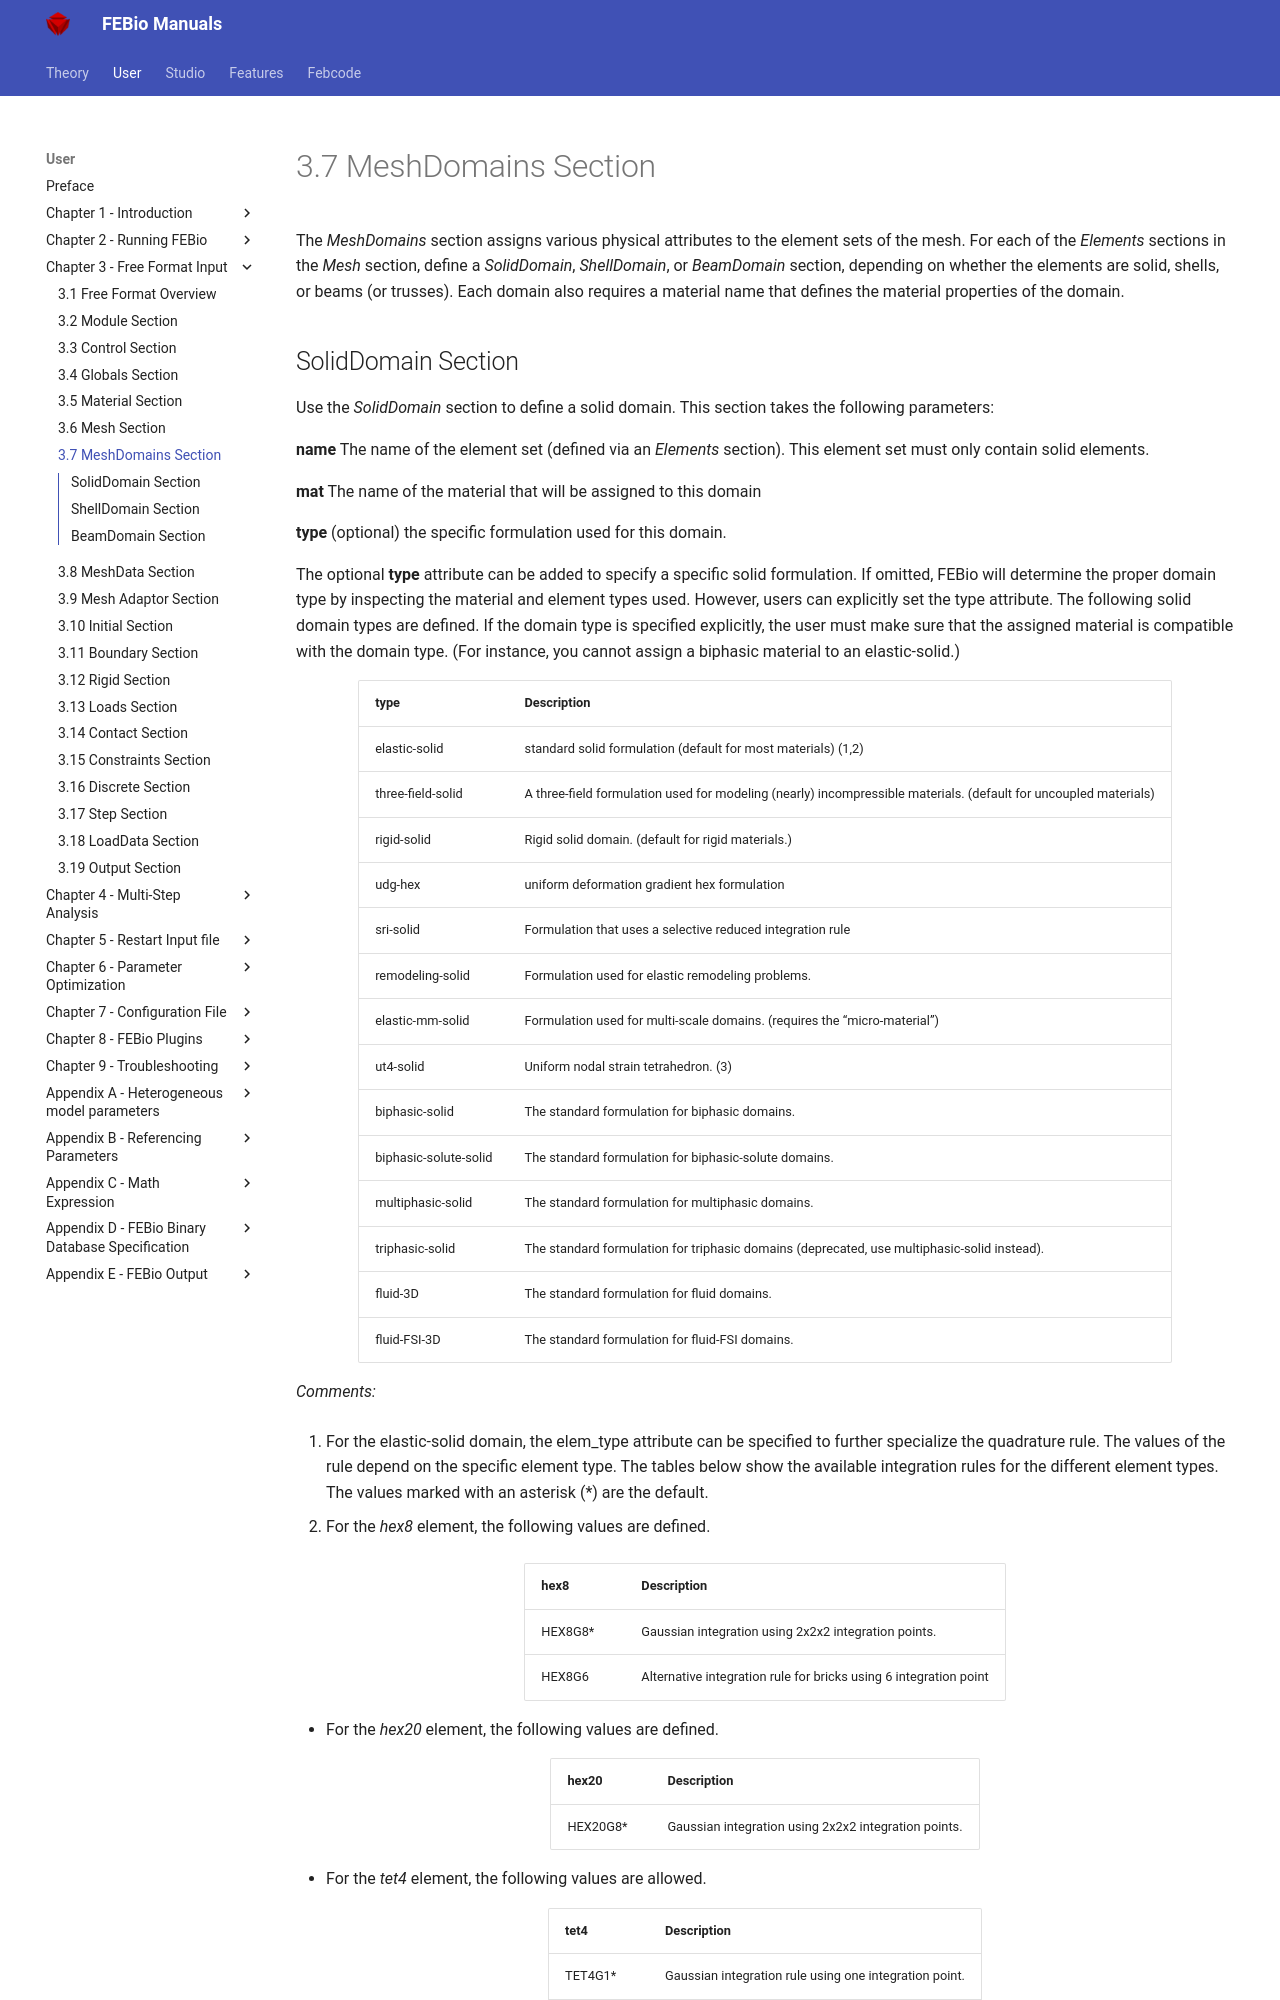

repository: febiosoftware/febio-docs · page: user/chapter3/3.7-meshdomains-section/index.html · generator: mkdocs

# 3.7 MeshDomains Section {: #sec:MeshDomains-Section }

The _MeshDomains_ section assigns various physical attributes to the element sets of the mesh. For each of the _Elements_ sections in the _Mesh_ section, define a _SolidDomain_, _ShellDomain_, or _BeamDomain_ section, depending on whether the elements are solid, shells, or beams (or trusses). Each domain also requires a material name that defines the material properties of the domain.
